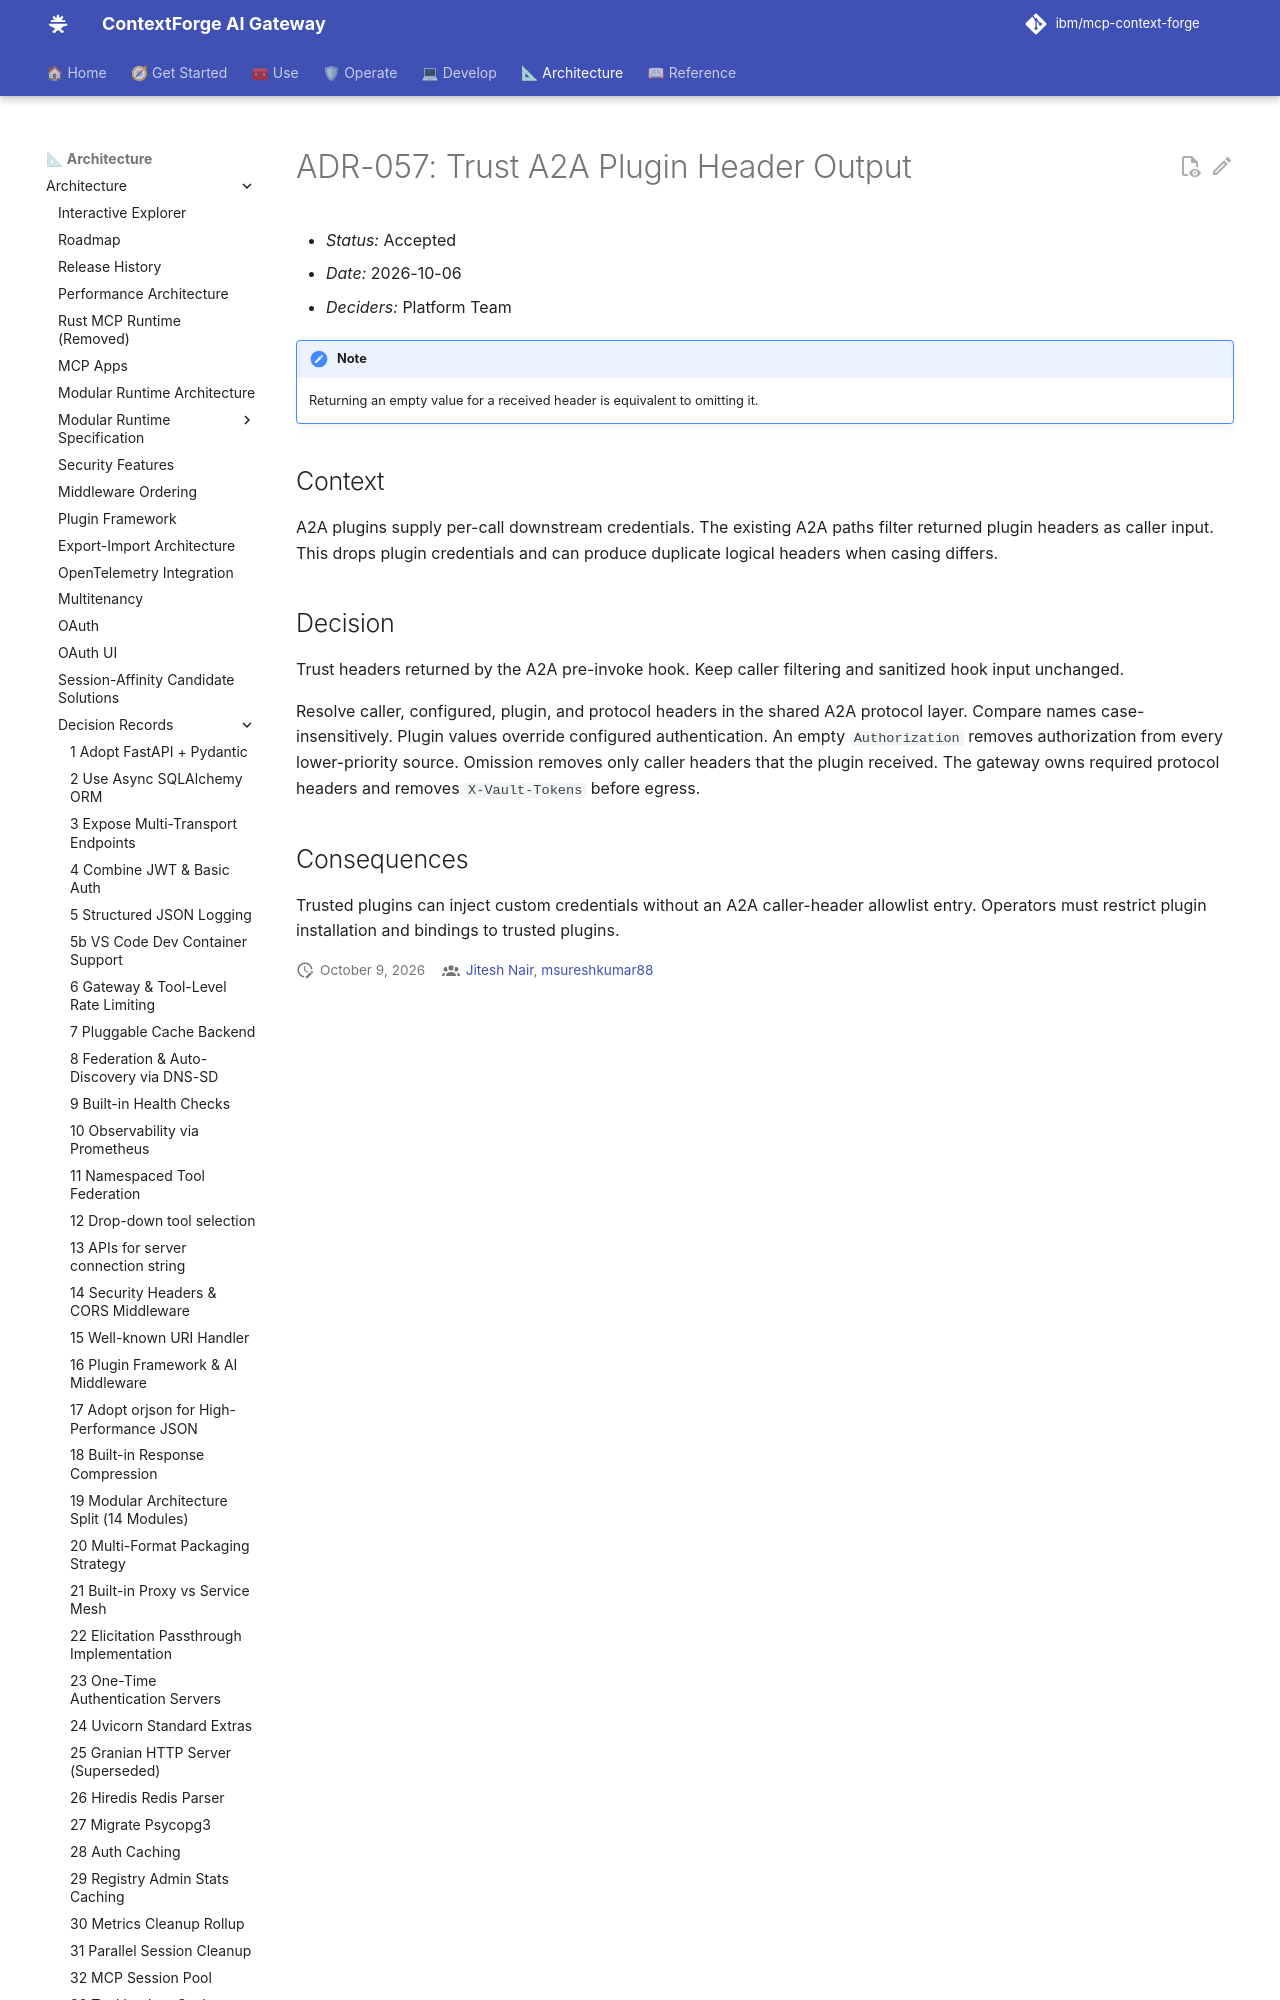

repository: IBM/mcp-context-forge · page: 1.1.x/architecture/adr/057-trust-a2a-plugin-header-output/index.html · generator: mkdocs

# ADR-057: Trust A2A Plugin Header Output

- *Status:* Accepted
- *Date:* 2026-10-06
- *Deciders:* Platform Team

!!! note
    Returning an empty value for a received header is equivalent to omitting it.

## Context

A2A plugins supply per-call downstream credentials. The existing A2A paths filter returned plugin headers as caller input. This drops plugin credentials and can produce duplicate logical headers when casing differs.
